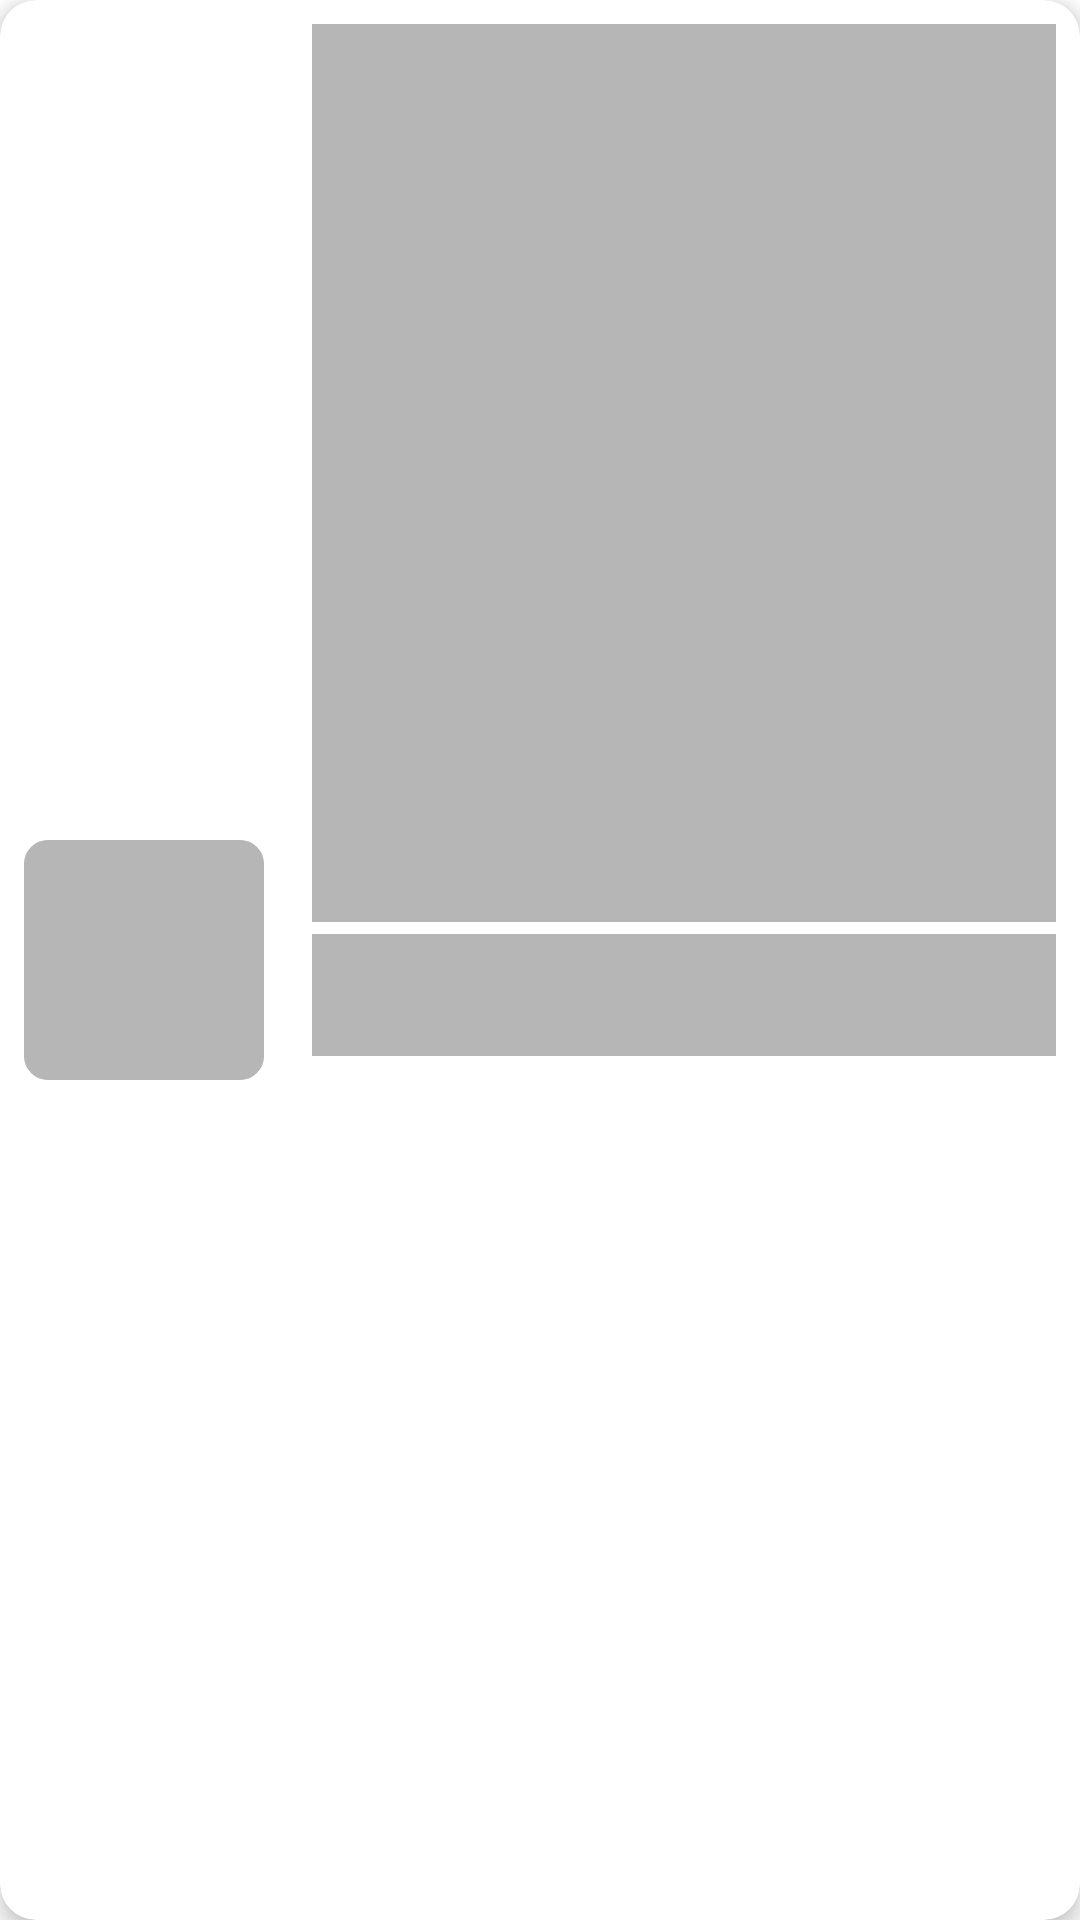

Layout XML and referenced resources for this Android screen:
<!-- AndroidManifest.xml: application theme Theme.Zarqa -->
<!-- res/layout/warehouse_list_product_shimmer.xml -->
<?xml version="1.0" encoding="utf-8"?>
<com.google.android.material.card.MaterialCardView xmlns:android="http://schemas.android.com/apk/res/android"
    xmlns:app="http://schemas.android.com/apk/res-auto"
    xmlns:tools="http://schemas.android.com/tools"
    android:layout_width="match_parent"
    android:layout_height="wrap_content"
    android:layout_marginStart="20dp"
    android:layout_marginTop="8dp"
    android:layout_marginEnd="20dp"
    android:layout_marginBottom="8dp"
    android:backgroundTint="@color/white"
    app:cardCornerRadius="12dp"
    app:cardElevation="4dp"
    app:strokeWidth="0dp">

    <androidx.constraintlayout.widget.ConstraintLayout
        android:layout_width="match_parent"
        android:layout_height="match_parent">

        
        <com.google.android.material.card.MaterialCardView
            android:id="@+id/materialCardView"
            android:layout_width="80dp"
            android:layout_height="80dp"
            android:layout_marginStart="8dp"
            android:layout_marginTop="8dp"
            android:layout_marginBottom="8dp"
            app:cardCornerRadius="8dp"
            app:layout_constraintBottom_toBottomOf="parent"
            app:layout_constraintStart_toStartOf="parent"
            app:layout_constraintTop_toTopOf="parent"
            app:strokeWidth="0dp">

            <ImageView
                android:id="@+id/iv_product_image"
                android:layout_width="match_parent"
                android:layout_height="match_parent"
                android:background="#B6B6B6"
                android:scaleType="centerCrop" />

        </com.google.android.material.card.MaterialCardView>

        
        <LinearLayout
            android:layout_width="0dp"
            android:layout_height="0dp"
            android:layout_marginStart="16dp"
            android:layout_marginTop="8dp"
            android:layout_marginEnd="8dp"
            android:layout_marginBottom="8dp"
            android:orientation="vertical"
            app:layout_constraintBottom_toBottomOf="@+id/materialCardView"
            app:layout_constraintEnd_toEndOf="parent"
            app:layout_constraintStart_toEndOf="@+id/materialCardView"
            app:layout_constraintTop_toTopOf="parent"
            app:layout_constraintVertical_bias="0.0">

            <TextView
                android:id="@+id/tv_product_name"
                android:layout_width="match_parent"
                android:layout_height="0dp"
                android:layout_marginBottom="4dp"
                android:layout_weight="2"
                android:background="#B6B6B6"
                android:ellipsize="end"
                android:fontFamily="@font/sfpro_bold"
                android:maxLines="1"
                android:textSize="16sp"
                tools:text="Abaya Hijau\nWaduh" />


            <LinearLayout
                android:layout_width="match_parent"
                android:layout_height="wrap_content"
                android:orientation="horizontal">

                <TextView
                    android:layout_width="wrap_content"
                    android:layout_height="wrap_content"
                    android:layout_weight="1"
                    android:background="#B6B6B6"
                    android:fontFamily="@font/sfpro_regular"
                    android:maxLines="2"
                    tools:text="Warna"
                    android:textSize="16sp" />

                <TextView
                    android:id="@+id/tv_product_color"
                    android:layout_width="wrap_content"
                    android:layout_height="wrap_content"
                    android:layout_gravity="center"
                    android:background="#B6B6B6"
                    android:fontFamily="@font/sfpro_bold"
                    android:maxLines="1"
                    android:textSize="14sp"
                    tools:text="Merah" />

            </LinearLayout>

            <LinearLayout
                android:layout_width="match_parent"
                android:layout_height="wrap_content"
                android:orientation="horizontal">

                <TextView
                    android:layout_width="wrap_content"
                    android:layout_height="wrap_content"
                    android:layout_weight="1"
                    android:background="#B6B6B6"
                    android:fontFamily="@font/sfpro_regular"
                    android:maxLines="2"
                    tools:text="Total Stock"
                    android:textSize="14sp" />

                <TextView
                    android:id="@+id/tv_product_stock"
                    android:layout_width="wrap_content"
                    android:layout_height="wrap_content"
                    android:layout_gravity="center"
                    android:background="#B6B6B6"
                    android:fontFamily="@font/sfpro_bold"
                    android:maxLines="2"
                    android:textSize="14sp"
                    tools:text="3000" />

            </LinearLayout>


        </LinearLayout>

    </androidx.constraintlayout.widget.ConstraintLayout>

</com.google.android.material.card.MaterialCardView>
<!-- resources referenced by this layout -->
<resources>
  <color name="white">#FFFFFFFF</color>
  <style name="Theme.Zarqa" parent="Base.Theme.Zarqa" />
  <style name="Base.Theme.Zarqa" parent="Theme.Material3.DayNight.NoActionBar">
          
          
          
          <item name="colorPrimary">@color/black</item>
          <item name="colorPrimaryVariant">@color/black</item>
          <item name="colorOnPrimary">@color/white</item>
  
          
          <item name="colorSecondary">@color/white</item>
          <item name="colorSecondaryVariant">@color/white</item>
          <item name="colorOnSecondary">@color/black</item>
  
          
          <item name="android:colorBackground">@color/white</item>
          <item name="colorOnBackground">@color/black</item>
  
          
          <item name="colorError">#F44336</item>
          <item name="colorOnError">@color/white</item>
  
          
          <item name="android:textColor">@color/black</item>
  
          
          <item name="android:windowActivityTransitions">true</item>
      </style>
  <color name="black">#000000</color>
</resources>
